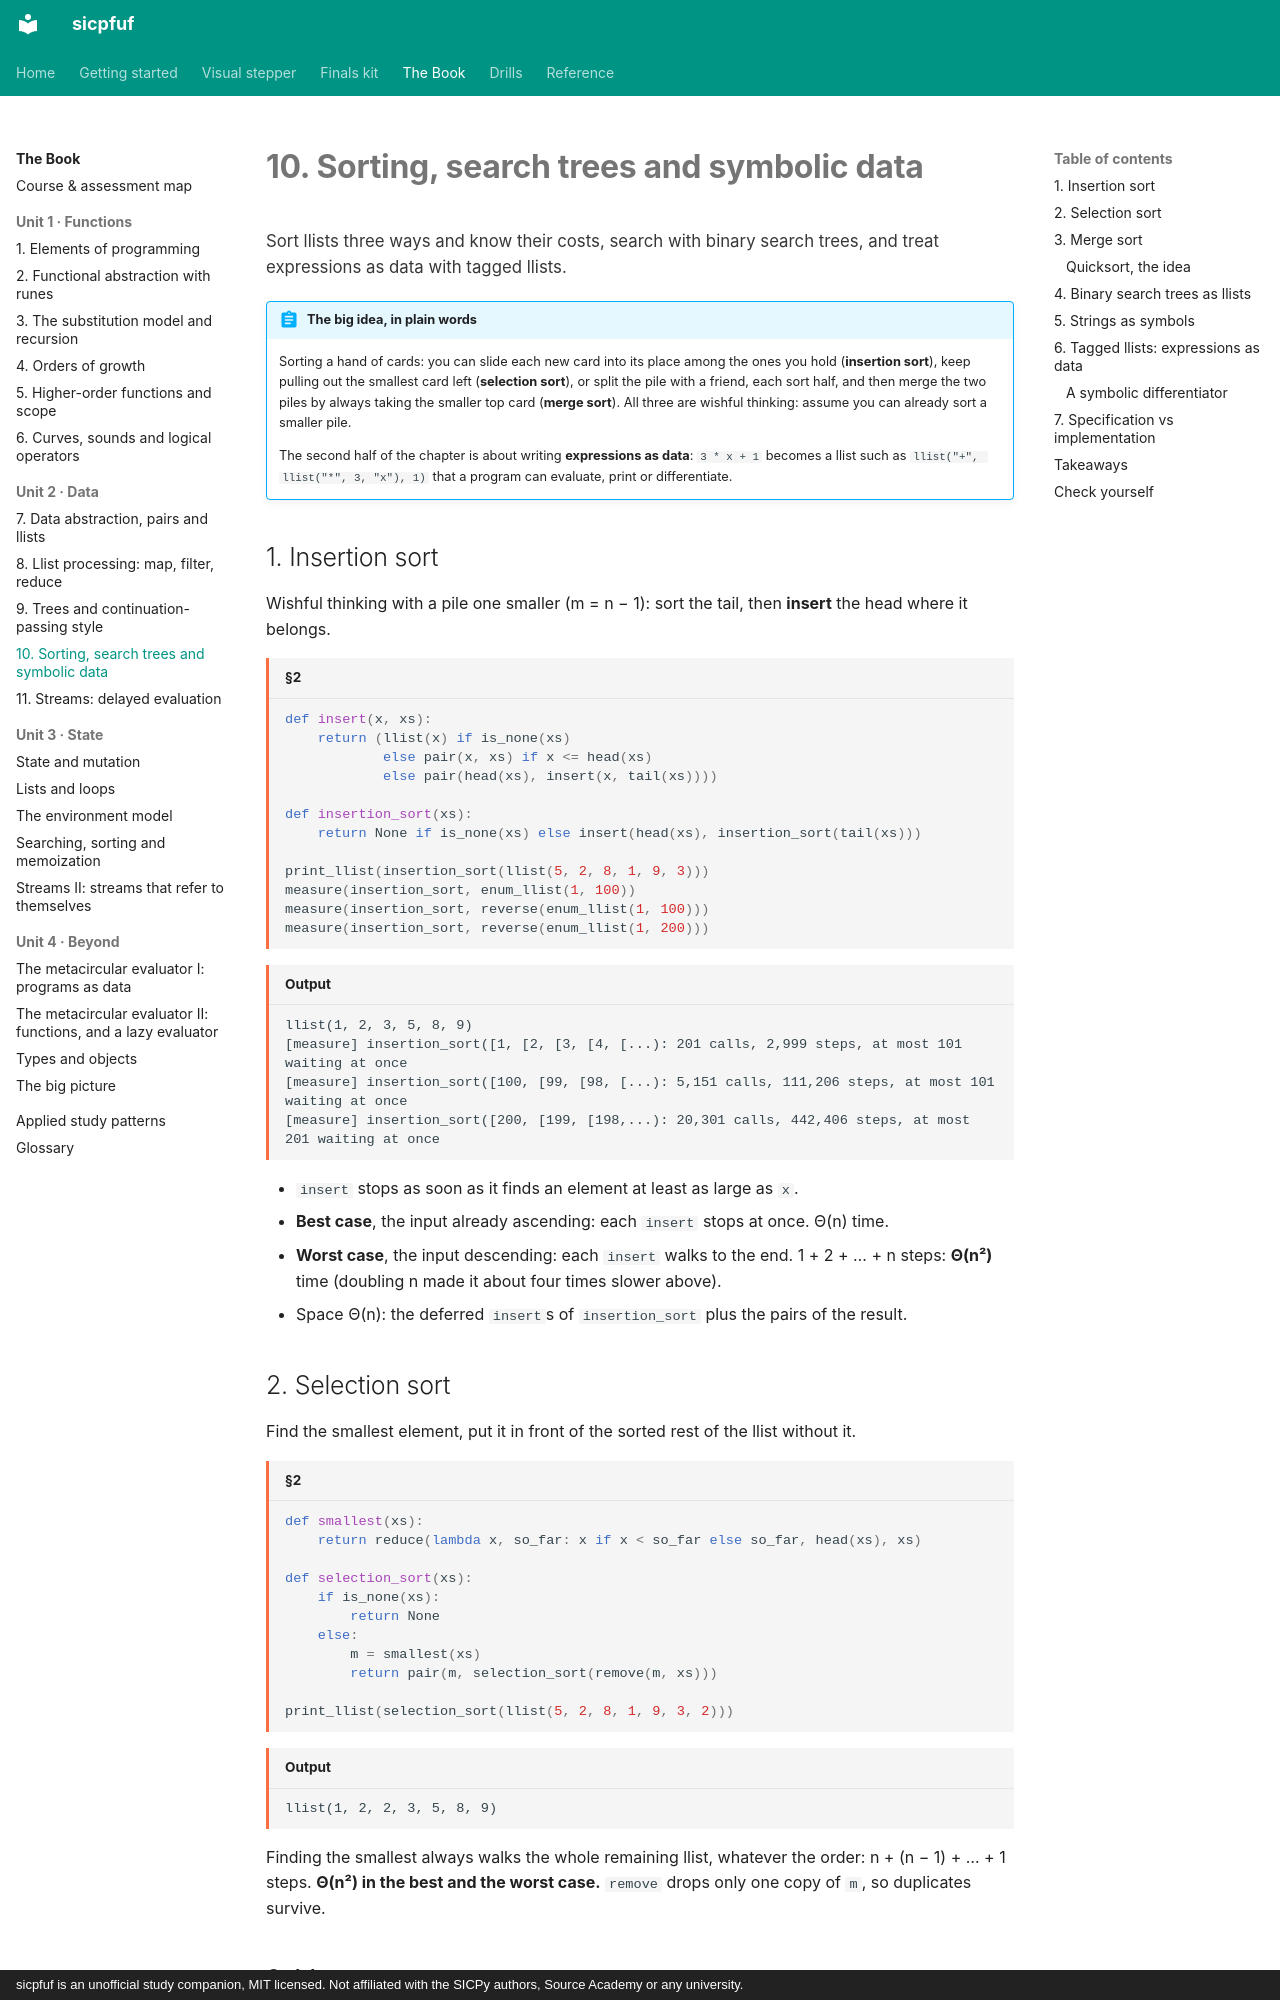

repository: Jay-Jay-Tee/sicpfuf · page: book/10-sorting-symbolic/index.html · generator: mkdocs · copyright: sicpfuf is an unofficial study companion, MIT licensed. Not affiliated with the SICPy authors, Source Academy or any university.

# 10. Sorting, search trees and symbolic data

<p class="chapter-goal">Sort llists three ways and know their costs, search with binary search trees, and treat expressions as data with tagged llists.</p>

!!! abstract "The big idea, in plain words"
    Sorting a hand of cards: you can slide each new card into its place among the ones you hold
    (**insertion sort**), keep pulling out the smallest card left (**selection sort**), or split the pile
    with a friend, each sort half, and then merge the two piles by always taking the smaller top card
    (**merge sort**). All three are wishful thinking: assume you can already sort a smaller pile.

    The second half of the chapter is about writing **expressions as data**: `3 * x + 1` becomes a llist
    such as `llist("+", llist("*", 3, "x"), 1)` that a program can evaluate, print or differentiate.

## 1. Insertion sort

Wishful thinking with a pile one smaller (m = n − 1): sort the tail, then **insert** the head where it belongs.

```python title="§2"
def insert(x, xs):
    return (llist(x) if is_none(xs)
            else pair(x, xs) if x <= head(xs)
            else pair(head(xs), insert(x, tail(xs))))

def insertion_sort(xs):
    return None if is_none(xs) else insert(head(xs), insertion_sort(tail(xs)))

print_llist(insertion_sort(llist(5, 2, 8, 1, 9, 3)))
measure(insertion_sort, enum_llist(1, 100))
measure(insertion_sort, reverse(enum_llist(1, 100)))
measure(insertion_sort, reverse(enum_llist(1, 200)))
```
```text title="Output"
llist(1, 2, 3, 5, 8, 9)
[measure] insertion_sort([1, [2, [3, [4, [...): 201 calls, 2,999 steps, at most 101 waiting at once
[measure] insertion_sort([100, [99, [98, [...): 5,151 calls, 111,206 steps, at most 101 waiting at once
[measure] insertion_sort([200, [199, [198,...): 20,301 calls, 442,406 steps, at most 201 waiting at once
```

- `insert` stops as soon as it finds an element at least as large as `x`.
- **Best case**, the input already ascending: each `insert` stops at once. Θ(n) time.
- **Worst case**, the input descending: each `insert` walks to the end. 1 + 2 + … + n steps: **Θ(n²)** time
  (doubling n made it about four times slower above).
- Space Θ(n): the deferred `insert`s of `insertion_sort` plus the pairs of the result.

## 2. Selection sort

Find the smallest element, put it in front of the sorted rest of the llist without it.

```python title="§2"
def smallest(xs):
    return reduce(lambda x, so_far: x if x < so_far else so_far, head(xs), xs)

def selection_sort(xs):
    if is_none(xs):
        return None
    else:
        m = smallest(xs)
        return pair(m, selection_sort(remove(m, xs)))

print_llist(selection_sort(llist(5, 2, 8, 1, 9, 3, 2)))
```
```text title="Output"
llist(1, 2, 2, 3, 5, 8, 9)
```

Finding the smallest always walks the whole remaining llist, whatever the order: n + (n − 1) + … + 1 steps.
**Θ(n²) in the best and the worst case.** `remove` drops only one copy of `m`, so duplicates survive.
